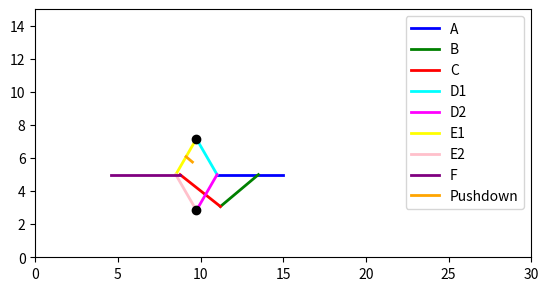

This chart was generated by the following Python code:
import numpy as np
import matplotlib.pyplot as plt
from matplotlib.animation import FuncAnimation

l_a = 4.0 # Length of input rod A
l_f = l_a
l_d = 2.5  # Length of rods D
l_e = l_d  # Length of rods E (same length as D)
l_b = 3 # Length of rod B
l_c = l_b  # Length of rod C (same length as B)
l_p = 0.5

# Initial angles (assuming some starting angles)
theta = np.radians(120)
alpha = np.radians(40)
gamma = np.radians(40)
omega = np.radians(50)

frozen = False
theta_snap_back = False

a_pos = 15

alpha_max = np.radians(80)
alpha_min = np.radians(10)
theta_max = np.radians(160)
theta_min = np.radians(100)
gamma_min = np.radians(0)
gamma_max = np.radians(40)

max_height_tracker = {'max_height': 0}


def calculate_positions(a_x_start, theta, alpha, gamma, omega):
    
    theta_snap_back = False

    fixed_point_x = 13.5
    fixed_point_y = 5
    
    # link A
    a_x = a_x_start - l_a
    a_y = 5
    
    # link B
    b_x = fixed_point_x - l_b * np.cos(gamma)
    b_y = fixed_point_y - l_b * np.sin(gamma)
    
    # link D
    d1_x = a_x + l_d * np.cos(theta)
    d1_y = a_y + l_d * np.sin(theta)
    
    d2_x = a_x + l_d * np.cos(theta)
    d2_y = a_y - l_d * np.sin(theta)
    
    # link E
    fixed_e_y = 5  # y-coordinate for E1 and E2

    # Link E1
    delta_y_e1 = fixed_e_y - d1_y
    delta_x_e1 = np.sqrt(l_e**2 - delta_y_e1**2) if l_e**2 >= delta_y_e1**2 else 0
    e1_x = d1_x + delta_x_e1 if d1_y < fixed_e_y else d1_x - delta_x_e1

    # Link E2
    delta_y_e2 = fixed_e_y - d2_y
    if l_e**2 >= delta_y_e2**2:
        delta_x_e2 = np.sqrt(l_e**2 - delta_y_e2**2)
        e2_x = d2_x - delta_x_e2 if theta <= np.pi else d2_x + delta_x_e2
    else:
        e2_x = d2_x 
        
    # link C
   
    

    common_end_x = (e1_x + e2_x) / 2
    common_end_y = fixed_e_y  # 5
    
     
    dir_x = common_end_x - b_x
    dir_y = common_end_y - b_y
    
    length_to_common_end = np.sqrt(dir_x**2 + dir_y**2)
    dir_x_normalized = dir_x / length_to_common_end
    dir_y_normalized = dir_y / length_to_common_end
    
    angle_to_common_end = np.arctan2(common_end_y - b_y, common_end_x - b_x)

    # Link C, using the angle to calculate the start point based on the fixed length l_c
    # c_x = b_x- l_c * np.cos(angle_to_common_end)
    # c_y = b_y - l_c * np.sin(angle_to_common_end)
    
    c_x = b_x + dir_x_normalized * l_c
    c_y = b_y + dir_y_normalized * l_c
    
    
    # link F
    
    f_start_x = (e1_x + e2_x + c_x) / 3
    f_start_y = 5  
    
    f_x = f_start_x - l_f
    f_y = f_start_y
    
    # pushdown link
    
    e1_mid_x = d1_x + (e1_x - d1_x) / 2
    e1_mid_y = d1_y + (5 - d1_y) / 2  # Adjusted to account for the actual orientation of E1
    
    e1_dir_x = e1_x - d1_x
    e1_dir_y = 5 - d1_y
    
    # Step 3: Determine the direction of the pushdown link
    # The direction vector for E1
    length = np.sqrt(e1_dir_x**2 + e1_dir_y**2)
    e1_dir_x /= length
    e1_dir_y /= length
    
    cos_angle = np.cos(np.radians(80))
    sin_angle = np.sin(np.radians(80))
    pushdown_dir_x = e1_dir_x * cos_angle - e1_dir_y * sin_angle
    pushdown_dir_y = e1_dir_x * sin_angle + e1_dir_y * cos_angle
    
    # Normalize the pushdown direction vector
    
    # Step 4: Calculate the end point of the pushdown link
    pushdown_end_x = e1_mid_x + pushdown_dir_x * l_p
    pushdown_end_y = e1_mid_y + pushdown_dir_y * l_p


    max_height_tracker['max_height'] = max(max_height_tracker['max_height'], d1_y - 5, d2_y - 5)
    


    positions = {
        'A' : ([a_x, a_x_start], [a_y, a_y]),
        'B' : ([fixed_point_x, b_x], [fixed_point_y, b_y]),
        'C' : ([b_x, c_x], [b_y, common_end_y]), 
        'D1' : ([a_x, d1_x], [a_y, d1_y]), 
        'D2' : ([a_x, d2_x], [a_y, d2_y]), 
        'E1' : ([d1_x, e1_x], [d1_y, 5]),
        'E2' : ([d2_x, e2_x], [d2_y, 5]),
        'F' : ([c_x, f_x], [5, f_y]),
        'Pushdown' : ([e1_mid_x, pushdown_end_x], [e1_mid_y, pushdown_end_y]),
        'Intersection1' : ([d1_x], [d1_y]),
        'Intersection2' : ([d2_x], [d2_y])
    }
    return positions


# Initialize the plot
initial_positions = calculate_positions(15, theta, alpha, gamma, omega)
lines = {}
markers = {}
colors = ['blue', 'green', 'red', 'cyan', 'magenta', 'yellow', 'pink', 'purple', 'orange']
fig, ax = plt.subplots()
ax.set_xlim(0, 30)
ax.set_ylim(0, 15)  
ax.set_aspect('equal')

max_height_text = ax.text(1, 14, '', fontsize=9)

for idx, (name, coords) in enumerate(initial_positions.items()):
    if 'Intersection' in name:
        markers[name], = ax.plot(*coords, 'o', color='black')
    else:
        lines[name], = ax.plot(*coords, color=colors[idx % len(colors)], lw=2, label=name)

# Initialization function: plot the background of each frame
def init():
    for name, line in lines.items():
        line.set_data(*initial_positions[name])
    for name, marker in markers.items():
        marker.set_data([], [])
    max_height_text.set_text('')
    return list(lines.values()) + list(markers.values()) + [max_height_text]


def animate(frame):
    global theta, alpha, gamma, omega, frozen, theta_snap_back
    
    alpha_mid = (alpha_max + alpha_min) / 2
    theta_mid = (theta_max + theta_min) / 2
    gamma_mid = (gamma_max + gamma_min) / 2
    
    alpha_amp = (alpha_max - alpha_min) / 2
    theta_amp = (theta_max - theta_min) / 2
    gamma_amp = (gamma_max - gamma_min) / 2
    
    speed = 0.02
    
    a_x_offset = np.cos(frame * speed)
    
    a_x_start = 15 + a_x_offset * 2  # Oscillates A around x=15 with amplitude 2

    if not theta_snap_back:
        theta = theta_mid + theta_amp * np.cos(frame * speed)
        theta = np.clip(theta, theta_min, theta_max)

    positions = calculate_positions(a_x_start, theta, alpha, gamma, omega)
    
    pushdown_end_x, pushdown_end_y = positions['Pushdown'][0][-1], positions['Pushdown'][1][-1]
    
    b_y = positions['B'][1][1]
    
    if 4.9 <= b_y <= 5.5:
        frozen = True
    else: 
        frozen = False
        
    if not frozen:
        gamma = gamma_mid + gamma_amp * np.cos(frame * speed)
        gamma = np.clip(gamma, gamma_min, gamma_max)
        
     
    if frozen:
        gamma = 0
        b_y = 5
        if pushdown_end_y <= 5.1:
            frozen = False
            gamma = gamma_mid + gamma_amp * np.cos(frame * speed)
            gamma = np.clip(gamma, gamma_min, gamma_max)
            theta_snap_back = True
            
    
    if theta_snap_back:
        theta = np.radians(100)
        positions = calculate_positions(a_x_start, theta, alpha, gamma, omega)
        theta_snap_back = False
    # else:
    #     theta = theta_mid + theta_amp * np.cos(frame * speed)
    #     theta = np.clip(theta, theta_min, theta_max)
        
    
    # positions = calculate_positions(a_x_start, theta, alpha, gamma, omega)
    print(theta_snap_back)
    
    
    # gamma = gamma_mid + gamma_amp * np.cos(frame * speed)
    # gamma = np.clip(gamma, gamma_min, gamma_max)

    
    for name, marker in markers.items():
        marker.set_data(*positions[name])
    
    max_height_text.set_text(f'Max Distance: {max_height_tracker["max_height"]:.2f}')
    
    # Update the lines with the new positions
    for name, line in lines.items():
        line.set_data(*positions[name])
    return list(lines.values()) + list(markers.values()) + [max_height_text]

# Create the animation object
anim = FuncAnimation(fig, animate, init_func=init, frames=360, interval=20, blit=False)

plt.legend()
plt.show()